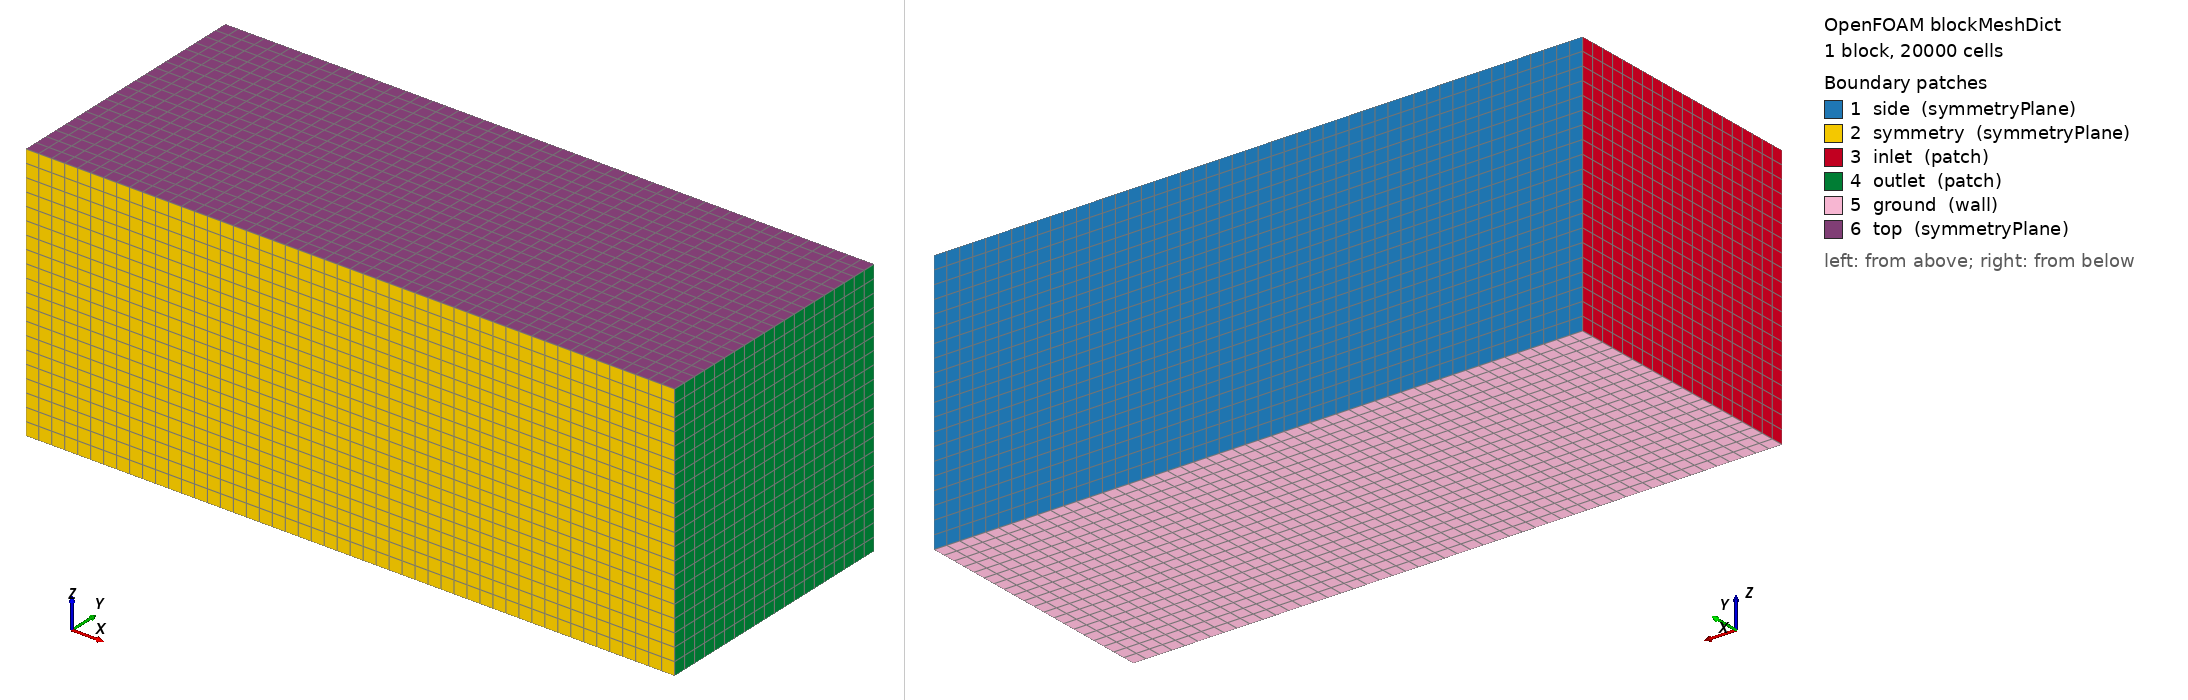

OpenFOAM case: the mesh blockMesh builds from blockMeshDict, 1 block(s), 20000 cells. Boundary patches (legend numbers): 1 side (symmetryPlane), 2 symmetry (symmetryPlane), 3 inlet (patch), 4 outlet (patch), 5 ground (wall), 6 top (symmetryPlane). Left view from above one corner, right view from below the opposite corner. Boundary conditions: 8 field file(s) under 0/; 6 of 6 drawn patches have an entry in a shipped field file.

=== system/blockMeshDict ===
/*--------------------------------*- C++ -*----------------------------------*\
| =========                 |                                                 |
| \\      /  F ield         | OpenFOAM: The Open Source CFD Toolbox           |
|  \\    /   O peration     | Version:  v2312                                 |
|   \\  /    A nd           | Website:  www.openfoam.com                      |
|    \\/     M anipulation  |                                                 |
\*---------------------------------------------------------------------------*/
FoamFile
{
    version     2.0;
    format      ascii;
    class       dictionary;
    object      blockMeshDict;
}
// * * * * * * * * * * * * * * * * * * * * * * * * * * * * * * * * * * * * * //

scale 1;
xmin 	-2.0;
xmax	3.0;
ymin	0.0;
ymax	2.0;
zmin	0.0;
zmax	2.0;

vertices
(
    ($xmin $ymin $zmin)
	($xmax $ymin $zmin)
	($xmax $ymax $zmin)
	($xmin $ymax $zmin)

	($xmin $ymin $zmax)
	($xmax $ymin $zmax)
	($xmax $ymax $zmax)
	($xmin $ymax $zmax)
);

blocks
(
    // Tunnel di 5m x 2m x 2m, diviso in celle base da 10cm
    hex (0 1 2 3 4 5 6 7) (50 20 20) simpleGrading (1 1 1)
);

edges
(
);

boundary
(
    side
    {
        type symmetryPlane;
        faces ((3 7 6 2));
    }
    symmetry
    {
        type symmetryPlane; // Modificato in symmetryPlane per sicurezza
        faces ((1 5 4 0));
    }
    inlet
    {
        type patch;
        faces ((0 4 7 3));
    }
    outlet
    {
        type patch;
        faces ((2 6 5 1));
    }
    ground
    {
        type wall;
        faces ((0 3 2 1));
    }
    top
    {
        type symmetryPlane;
        faces ((4 5 6 7));
    }
);
// ************************************************************************* //


=== system/controlDict ===
/*--------------------------------*- C++ -*----------------------------------*\
| =========                 |                                                 |
| \\      /  F ield         | OpenFOAM: The Open Source CFD Toolbox           |
|  \\    /   O peration     | Version:  8                                     |
|   \\  /    A nd           | Web:      www.OpenFOAM.org                      |
|    \\/     M anipulation  |                                                 |
\*---------------------------------------------------------------------------*/
FoamFile
{
    version     2.0;
    format      ascii;
    class       dictionary;
    object      controlDict;
}
// * * * * * * * * * * * * * * * * * * * * * * * * * * * * * * * * * * * * * //

// CORRETTO: rimossa la lib forceCoeffsModified.so che non esiste e causa
// warning su tutti i 12 processor ad ogni step (decompose, solve, reconstruct)
// libs ( "forceCoeffsModified.so" );

#include        "../initialConditions"

application     adjointOptimisationFoam;

startFrom       latestTime;

startTime       0;

stopAt          endTime;

endTime         35;

deltaT          1;

writeControl    timeStep;

writeInterval   1;

// CORRETTO: purgeWrite 0 per mantenere tutti i timestep scritti.
// Con purgeWrite 1 si perdeva il timestep 0 (baseline) e non era possibile
// confrontare geometria iniziale e ottimizzata in ParaView.
purgeWrite      0;

writeFormat     binary;

writePrecision  6;

writeCompression off;

timeFormat      general;

timePrecision   6;

runTimeModifiable true;

functions
{
    // CORRETTO: tutte le functions incompatibili con adjointOptimisationFoam
    // sono commentate. Questo solver gestisce internamente le sue quantità.
    // Riabitarle solo per run simpleFoam standalone di post-processing.
    
    #include "functions/residuals"
    // #include "functions/readFields"
    // #include "functions/forceCoeffs"
    // #include "functions/forces"
    // #include "functions/meanFields"
    // #include "functions/nearWallFields"
    // #include "functions/wallShearStresses"
    // #include "functions/vorticity"
    // #include "functions/Q"
    // #include "functions/Lambda2"
    // #include "functions/yPlus"
}

// ************************************************************************* //


=== 0/U ===
/*--------------------------------*- C++ -*----------------------------------*\
| =========                 |                                                 |
| \\      /  F ield         | OpenFOAM: The Open Source CFD Toolbox           |
|  \\    /   O peration     | Version:  v2312                                 |
|   \\  /    A nd           | Website:  www.openfoam.com                      |
|    \\/     M anipulation  |                                                 |
\*---------------------------------------------------------------------------*/
FoamFile
{
    version     2.0;
    format      binary;
    class       volVectorField;
    location    "0";
    object      U;
}
// * * * * * * * * * * * * * * * * * * * * * * * * * * * * * * * * * * * * * //

dimensions      [0 1 -1 0 0 0 0];
#include        "../initialConditions";
internalField   uniform $flowVelocity;

boundaryField
{
    "(side|top)"
    {
        type            symmetryPlane;
    }
    symmetry
    {
        type            symmetryPlane;
    }
    inlet
    {
        type            fixedValue;
        value           $internalField;
    }
    outlet
    {
        type            inletOutlet;
        inletValue      uniform (0 0 0);
        value           $internalField;
    }
    ground
    {
        type            translatingWallVelocity;
        U               $flowVelocity;
        value           uniform $flowVelocity;
    }
    DP_FW
    {
        type            fixedValue;
        value           uniform (0 0 0);
    }
}
// ************************************************************************* //


=== 0/Ua ===
/*--------------------------------*- C++ -*----------------------------------*\
| =========                 |                                                 |
| \\      /  F ield         | OpenFOAM: The Open Source CFD Toolbox           |
|  \\    /   O peration     | Version:  v2312                                 |
|   \\  /    A nd           | Website:  www.openfoam.com                      |
|    \\/     M anipulation  |                                                 |
\*---------------------------------------------------------------------------*/
FoamFile
{
    version     2.0;
    format      ascii;
    class       volVectorField;
    location    "0";
    object      Ua;
}
// * * * * * * * * * * * * * * * * * * * * * * * * * * * * * * * * * * * * * //

dimensions      [0 1 -1 0 0 0 0];
internalField   uniform (0 0 0);

boundaryField
{
    inlet
    {
        // adjointInletVelocity: BC adjoint-specifica per l'inlet
        // gestisce automaticamente la condizione di flusso adjoint
        type            adjointInletVelocity;
        value           uniform (0 0 0);
    }
    outlet
    {
        // adjointOutletVelocity: BC adjoint-specifica per l'outlet
        type            adjointOutletVelocity;
        inletValue      uniform (0 0 0);
        value           uniform (0 0 0);
    }
    ground
    {
        // Parete inferiore: adjointWallVelocity
        type            adjointWallVelocity;
        value           uniform (0 0 0);
    }
    "(side|top)"
    {
        type            symmetryPlane;
    }
    symmetry
    {
        type            symmetryPlane;
    }
    DP_FW
    {
        // CRITICO: adjointWallVelocity è la BC che inietta il gradiente
        // della funzione obiettivo (drag) nel sistema adjoint.
        // fixedValue (0 0 0) non lo faceva → b=0 → residui sempre zero.
        type            adjointWallVelocity;
        value           uniform (0 0 0);
    }
}
// ************************************************************************* //


=== 0/k ===
/*--------------------------------*- C++ -*----------------------------------*\
| =========                 |                                                 |
| \\      /  F ield         | OpenFOAM: The Open Source CFD Toolbox           |
|  \\    /   O peration     | Version:  v2312                                 |
|   \\  /    A nd           | Website:  www.openfoam.com                      |
|    \\/     M anipulation  |                                                 |
\*---------------------------------------------------------------------------*/
FoamFile
{
    version     2.0;
    format      binary;
    class       volScalarField;
    location    "0";
    object      k;
}
// * * * * * * * * * * * * * * * * * * * * * * * * * * * * * * * * * * * * * //

dimensions      [0 2 -2 0 0 0 0];
#include        "../initialConditions";
internalField   uniform $turbulentKE;

boundaryField
{
    inlet
    {
        type            fixedValue;
        value           $internalField;
    }
    outlet
    {
        type            inletOutlet;
        inletValue      $internalField;
        value           $internalField;
    }
    ground
    {
        type            kqRWallFunction;
        value           $internalField;
    }
    "(side|top)"
    {
        type            symmetry;
    }
    symmetry
    {
        type            symmetry;
    }
    DP_FW
    {
        type            kqRWallFunction;
        value           $internalField;
    }
}
// ************************************************************************* //


=== 0/nut ===
/*--------------------------------*- C++ -*----------------------------------*\
| =========                 |                                                 |
| \\      /  F ield         | OpenFOAM: The Open Source CFD Toolbox           |
|  \\    /   O peration     | Version:  v2312                                 |
|   \\  /    A nd           | Website:  www.openfoam.com                      |
|    \\/     M anipulation  |                                                 |
\*---------------------------------------------------------------------------*/
FoamFile
{
    version     2.0;
    format      binary;
    class       volScalarField;
    location    "0";
    object      nut;
}
// * * * * * * * * * * * * * * * * * * * * * * * * * * * * * * * * * * * * * //

dimensions      [0 2 -1 0 0 0 0];
#include        "../initialConditions";
internalField   uniform 0;

boundaryField
{
    inlet
    {
        type            calculated;
        value           $internalField;
    }
    outlet
    {
        type            calculated;
        value           $internalField;
    }
    ground
    {
        type            nutkWallFunction;
        value           $internalField;
    }
    "(side|top)"
    {
        type            symmetryPlane;
    }
    symmetry
    {
        type            symmetryPlane;
    }
    DP_FW
    {
        type            nutkWallFunction;
        value           $internalField;
    }
}
// ************************************************************************* //


=== 0/p ===
/*--------------------------------*- C++ -*----------------------------------*\
| =========                 |                                                 |
| \\      /  F ield         | OpenFOAM: The Open Source CFD Toolbox           |
|  \\    /   O peration     | Version:  v2312                                 |
|   \\  /    A nd           | Website:  www.openfoam.com                      |
|    \\/     M anipulation  |                                                 |
\*---------------------------------------------------------------------------*/
FoamFile
{
    version     2.0;
    format      binary;
    class       volScalarField;
    location    "0";
    object      p;
}
// * * * * * * * * * * * * * * * * * * * * * * * * * * * * * * * * * * * * * //

dimensions      [0 2 -2 0 0 0 0];
#include        "../initialConditions";
internalField   uniform $pressure;

boundaryField
{
    inlet
    {
        type            zeroGradient;
    }
    outlet
    {
        type            fixedValue;
        value           $internalField;
    }
    ground
    {
        type            zeroGradient;
    }
    "(side|top)"
    {
        type            symmetryPlane;
    }
    symmetry
    {
        type            symmetryPlane;
    }
    DP_FW
    {
        type            zeroGradient;
    }
}
// ************************************************************************* //


=== 0/pa ===
/*--------------------------------*- C++ -*----------------------------------*\
| =========                 |                                                 |
| \\      /  F ield         | OpenFOAM: The Open Source CFD Toolbox           |
|  \\    /   O peration     | Version:  v2312                                 |
|   \\  /    A nd           | Website:  www.openfoam.com                      |
|    \\/     M anipulation  |                                                 |
\*---------------------------------------------------------------------------*/
FoamFile
{
    version     2.0;
    format      ascii;
    class       volScalarField;
    location    "0";
    object      pa;
}
// * * * * * * * * * * * * * * * * * * * * * * * * * * * * * * * * * * * * * //

dimensions      [0 2 -2 0 0 0 0];

internalField   uniform 0;

boundaryField
{
    inlet
    {
        // Inlet: zeroGradient — stesso del tutorial motorBike
        // Il gradiente di pa è zero all'ingresso del dominio adjoint
        type            zeroGradient;
    }
    outlet
    {
        // adjointFarFieldPressure: BC adjoint-specifica per l'outlet
        // corrisponde alla condizione di far-field per la pressione adjoint
        // il tutorial motorBike usa questo tipo all'uscita del dominio
        type            adjointFarFieldPressure;
        value           uniform 0;
    }
    ground
    {
        type            zeroGradient;
    }
    "(side|top)"
    {
        type            symmetry;
    }
    symmetry
    {
        type            symmetry;
    }
    DP_FW
    {
        // Parete oggettivo: zeroGradient di base
        // il framework aggiunge automaticamente il contributo dJ/dp
        type            zeroGradient;
    }
}

// ************************************************************************* //


=== 0/pointDisplacement ===
/*--------------------------------*- C++ -*----------------------------------*\
| =========                 |                                                 |
| \\      /  F ield         | OpenFOAM: The Open Source CFD Toolbox           |
|  \\    /   O peration     | Version:  v2312                                 |
|   \\  /    A nd           | Website:  www.openfoam.com                      |
|    \\/     M anipulation  |                                                 |
\*---------------------------------------------------------------------------*/
FoamFile
{
    version     2.0;
    format      ascii;
    class       pointVectorField; // Attenzione: point, non vol!
    location    "0";
    object      pointDisplacement;
}
// * * * * * * * * * * * * * * * * * * * * * * * * * * * * * * * * * * * * * //

dimensions      [0 1 0 0 0 0 0];

// All'inizio, lo spostamento di tutta l'aria nel tunnel è zero
internalField   uniform (0 0 0);

boundaryField
{
    inlet
    {
        type            fixedValue;
        value           uniform (0 0 0);
    }
    outlet
    {
        type            fixedValue;
        value           uniform (0 0 0);
    }
    ground
    {
        // L'asfalto scorre, ma non si "deforma" verticalmente
        type            fixedValue;
        value           uniform (0 0 0);
    }
    "(side|top)"
    {
        type            symmetryPlane;
    }
    symmetry
    {
        type            symmetryPlane;
    }
    DP_FW
    {
        // Qui avviene la magia! Diciamo a OpenFOAM che questo
        // spostamento sarà calcolato dall'Intelligenza Artificiale
        type            calculated;
        value           uniform (0 0 0);
    }
}
// ************************************************************************* //


=== 0/wa ===
/*--------------------------------*- C++ -*----------------------------------*\
| =========                 |                                                 |
| \\      /  F ield         | OpenFOAM: The Open Source CFD Toolbox           |
|  \\    /   O peration     | Version:  v2312                                 |
|   \\  /    A nd           | Website:  www.openfoam.com                      |
|    \\/     M anipulation  |                                                 |
\*---------------------------------------------------------------------------*/
FoamFile
{
    version     2.0;
    format      ascii;
    class       volScalarField;
    location    "0";
    object      wa;
}
// * * * * * * * * * * * * * * * * * * * * * * * * * * * * * * * * * * * * * //

// Campo adjoint di omega per adjointKOmegaSST (v2312 usa "wa" non "omegaa")

dimensions      [0 0 -1 0 0 0 0];

internalField   uniform 0;

boundaryField
{
    inlet
    {
        type            zeroGradient;
    }
    outlet
    {
        type            fixedValue;
        value           uniform 0;
    }
    ground
    {
        type            zeroGradient;
    }
    "(side|top)"
    {
        type            symmetryPlane;
    }
    symmetry
    {
        type            symmetryPlane;
    }
    DP_FW
    {
        type            fixedValue;
        value           uniform 0;
    }
}

// ************************************************************************* //
